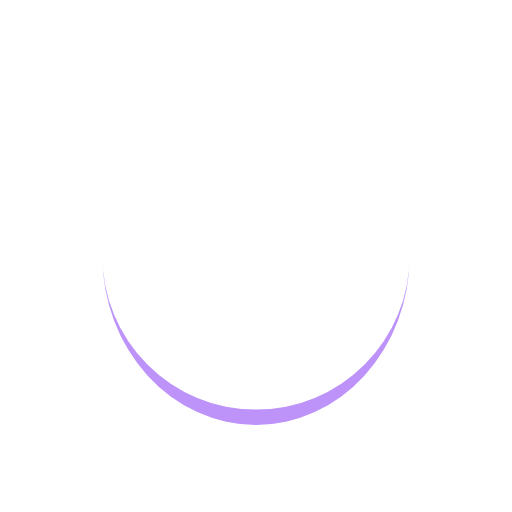
t = 0.00 s
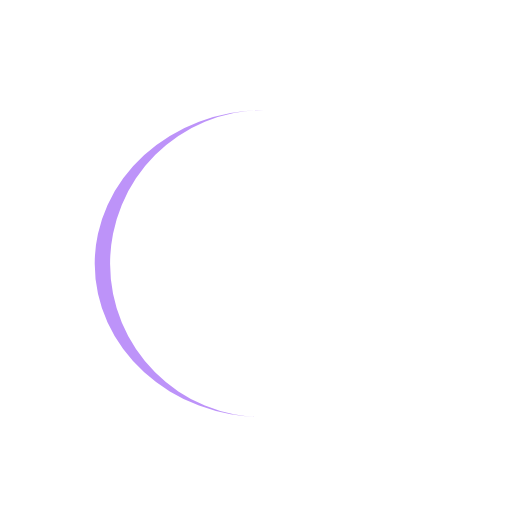
t = 0.25 s
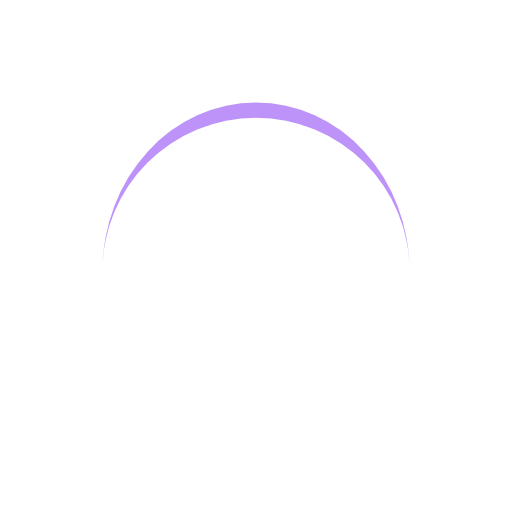
t = 0.50 s
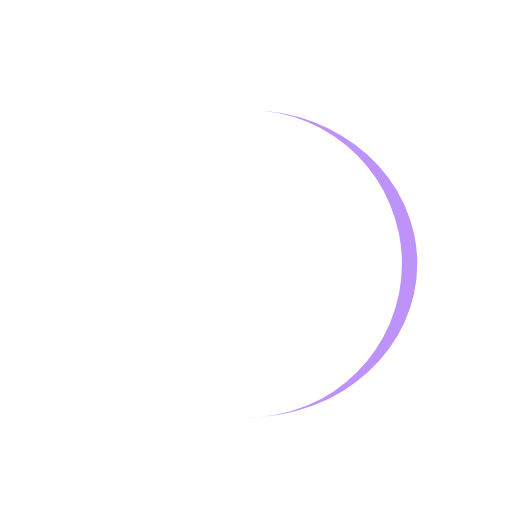
t = 0.75 s

The animated SVG that drew these frames (rendered in a browser with its animation timeline set to each time). Animation: 1 SMIL element (animateTransform=1); one cycle of 1.00 s, repeats indefinitely.

<svg width="200px"  height="200px"  xmlns="http://www.w3.org/2000/svg" viewBox="0 0 100 100" preserveAspectRatio="xMidYMid" class="lds-eclipse" style="background: none;"><path ng-attr-d="{{config.pathCmd}}" ng-attr-fill="{{config.color}}" stroke="none" d="M20 50A30 30 0 0 0 80 50A30 33 0 0 1 20 50" fill="#bd93f9" transform="rotate(203.805 50 51.5)"><animateTransform attributeName="transform" type="rotate" calcMode="linear" values="0 50 51.5;360 50 51.5" keyTimes="0;1" dur="1s" begin="0s" repeatCount="indefinite"></animateTransform></path></svg>